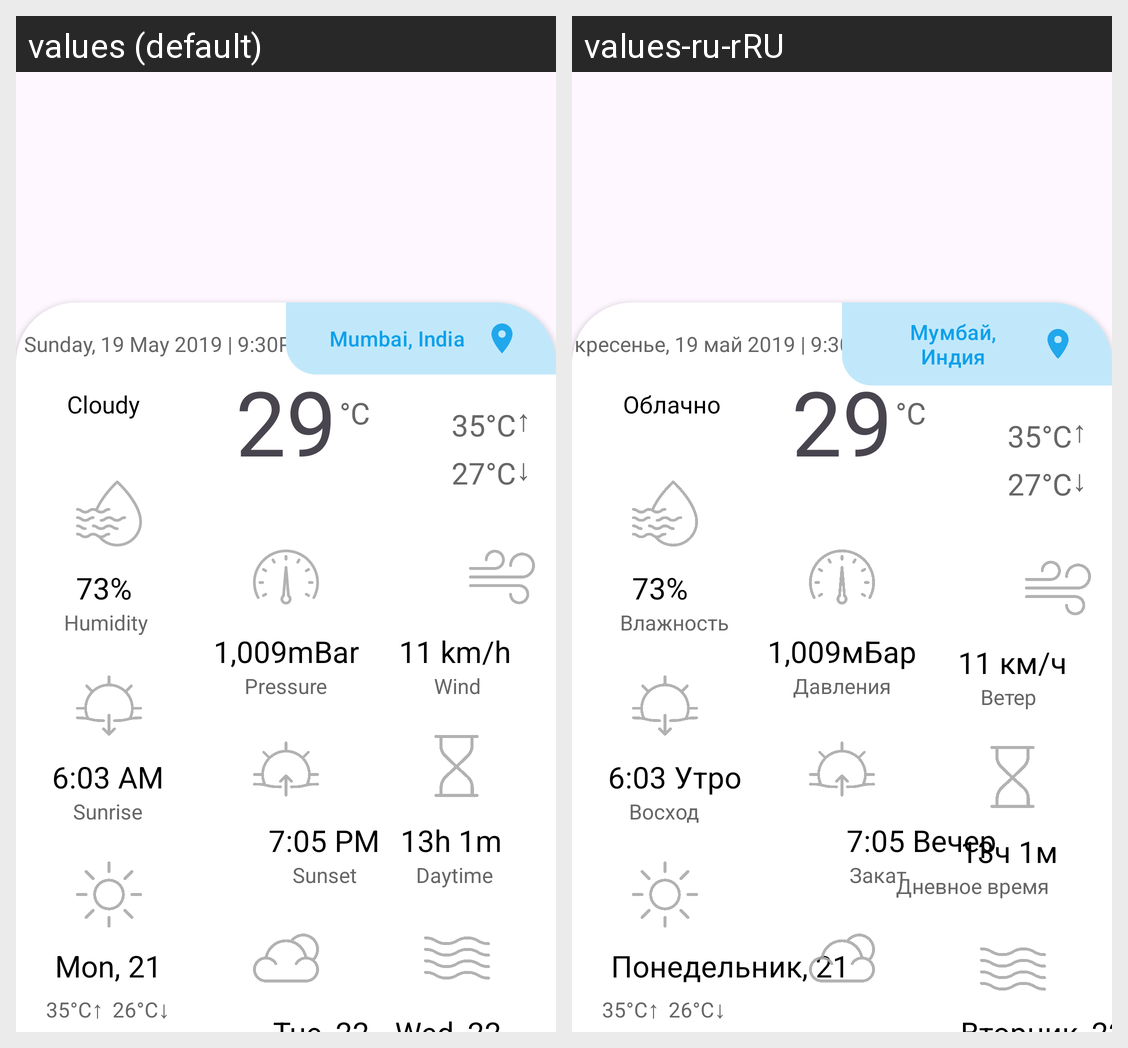

For this localized Android screen grid, give each drawn string resource with its value in every locale shown.
Android screen res/layout/activity_main.xml rendered under 2 locales, left to right: values (default), values-ru-rRU. Device: Nexus 5 (rendered at 1080×1920; each locale shown at half size, 540×960, under a caption strip naming it); theme Theme.HomWork1.
Strings drawn on this screen, with the default value and each locale's value (text and hints the layout hard-codes, and strings that could not be matched under every locale, appear in the picture but are not listed):

sunday
  values: Sunday, 19 May 2019 | 9:30PM
  values-ru-rRU: Воскресенье, 19 май 2019 | 9:30Вечер

mumbai
  values: Mumbai, India
  values-ru-rRU: Мумбай, Индия

cloudy
  values: Cloudy
  values-ru-rRU: Облачно

degrees
  values: 29
  values-ru-rRU: 29

warm_cold
  values: °C
  values-ru-rRU: °C

heat_degree
  values: 35°C
  values-ru-rRU: 35°C

up_arrow
  values: ↑
  values-ru-rRU: ↑

degree_cold
  values: 27°C
  values-ru-rRU: 27°C

stick_down
  values: ↓
  values-ru-rRU: ↓

seventy_three_percent
  values: 73%
  values-ru-rRU: 73%

humidity
  values: Humidity
  values-ru-rRU: Влажность

mbar
  values: 1,009mBar
  values-ru-rRU: 1,009мБар

pressure
  values: Pressure
  values-ru-rRU: Давления

eleven_km_h
  values: 11 km/h
  values-ru-rRU: 11 км/ч

wind
  values: Wind
  values-ru-rRU: Ветер

watch_6_03_am
  values: 6:03 AM
  values-ru-rRU: 6:03 Утро

sunrise
  values: Sunrise
  values-ru-rRU: Восход

watch_7_05_pm
  values: 7:05 PM
  values-ru-rRU: 7:05 Вечер

sunset
  values: Sunset
  values-ru-rRU: Закат

daytime_13h_1m
  values: 13h 1m
  values-ru-rRU: 13ч 1м

daytime
  values: Daytime
  values-ru-rRU: Дневное время

mon
  values: Mon, 21
  values-ru-rRU: Понедельник, 21

degree_26_c
  values: 26°C
  values-ru-rRU: 26°C

tue
  values: Tue, 22
  values-ru-rRU: Вторник, 22
